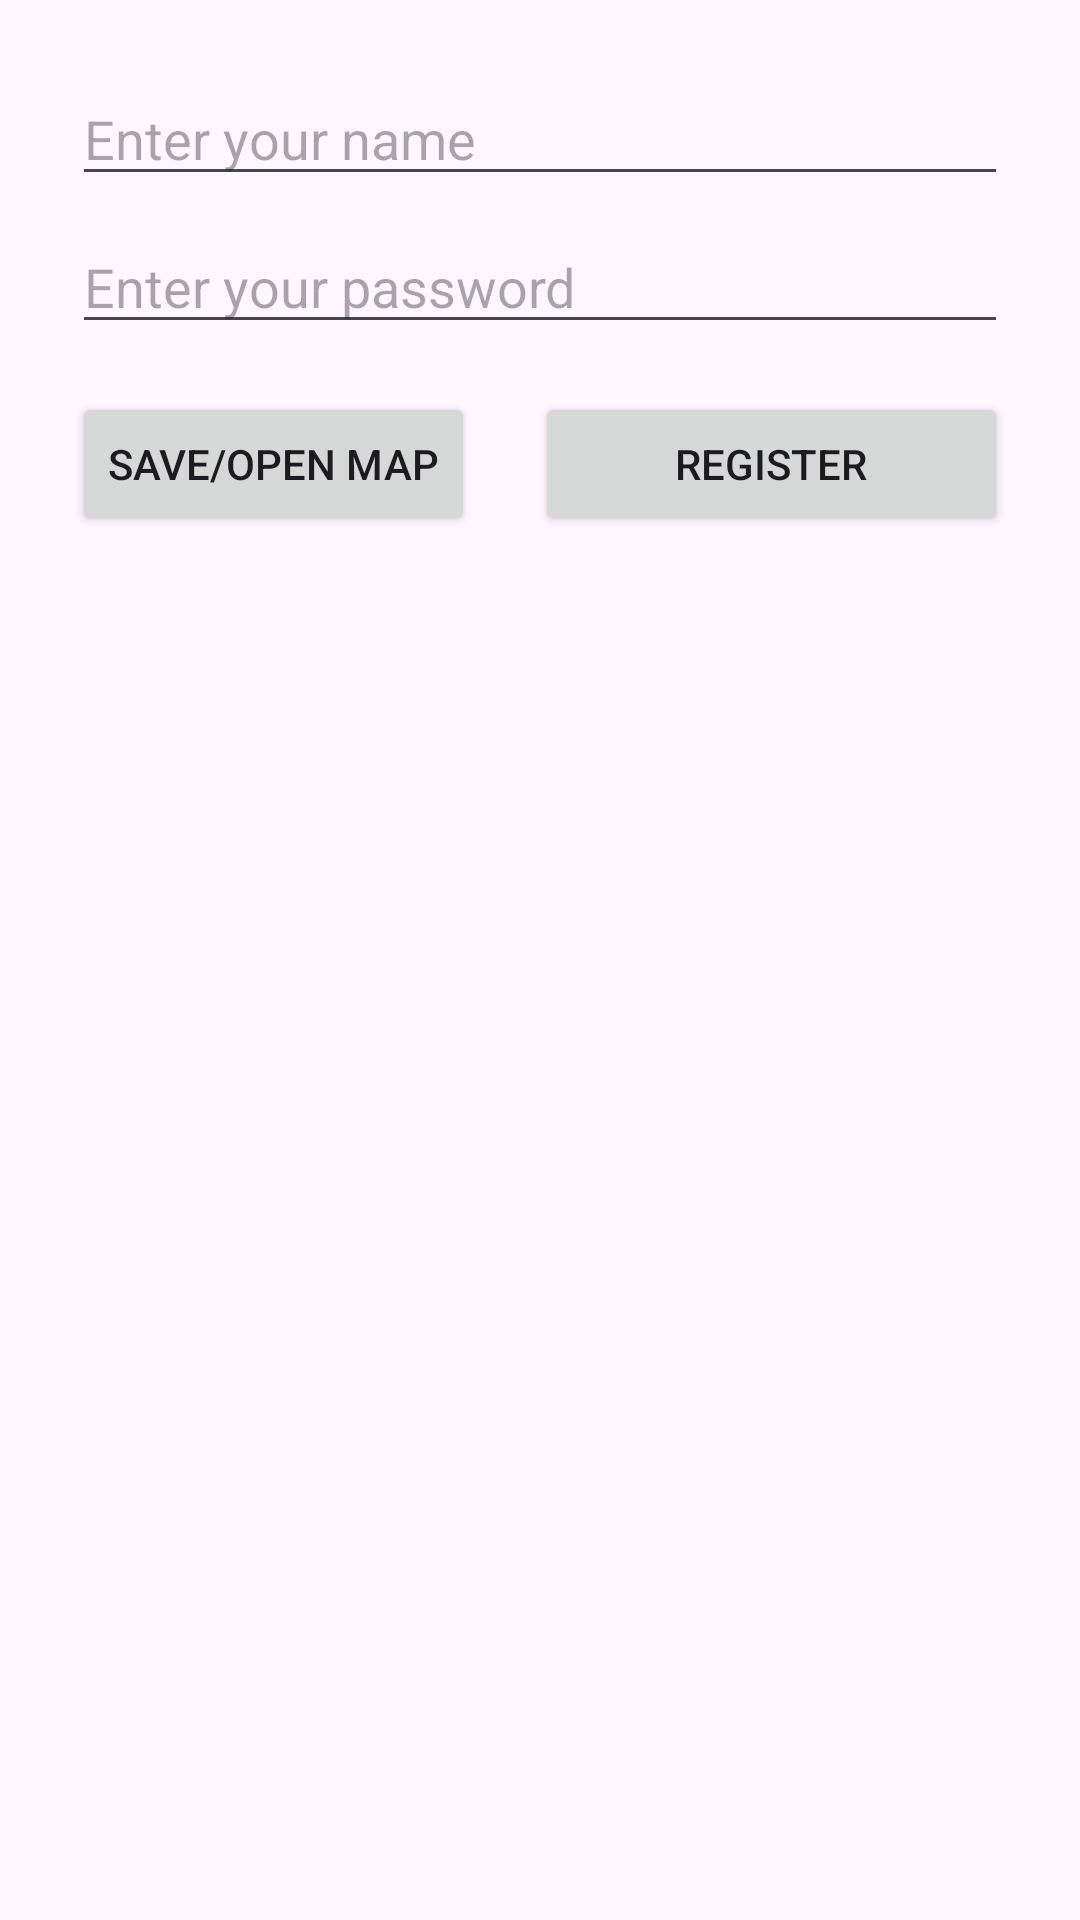

Write the Android layout XML for this screen, with the resource values it uses.
<!-- AndroidManifest.xml: activity theme Theme.MapApp -->
<!-- res/layout/activity_login.xml -->
<?xml version="1.0" encoding="utf-8"?>
<LinearLayout xmlns:android="http://schemas.android.com/apk/res/android"
    android:layout_width="match_parent"
    android:layout_height="match_parent"
    android:orientation="vertical"
    android:padding="24dp">

    <EditText
        android:id="@+id/editUsername"
        android:layout_width="match_parent"
        android:layout_height="wrap_content"
        android:hint="Enter your name" />

    <EditText
        android:id="@+id/editPassword"
        android:layout_width="match_parent"
        android:layout_height="wrap_content"
        android:layout_marginTop="8dp"
        android:hint="Enter your password"
        android:inputType="textPassword" />

    <LinearLayout
        android:layout_width="match_parent"
        android:layout_height="wrap_content"
        android:orientation="horizontal">

        <Button
            android:id="@+id/btnSave"
            android:layout_width="wrap_content"
            android:layout_height="wrap_content"
            android:layout_marginTop="16dp"
            android:text="save/open map" />

        <Button
            android:id="@+id/btnRegister"
            android:layout_width="match_parent"
            android:layout_height="wrap_content"
            android:layout_marginTop="16dp"
            android:layout_marginLeft="20dp"
            android:text="register" />

    </LinearLayout>


</LinearLayout>
<!-- resources referenced by this layout -->
<resources>
  <style name="Theme.MapApp" parent="android:Theme.Material.Light.NoActionBar" />
</resources>
